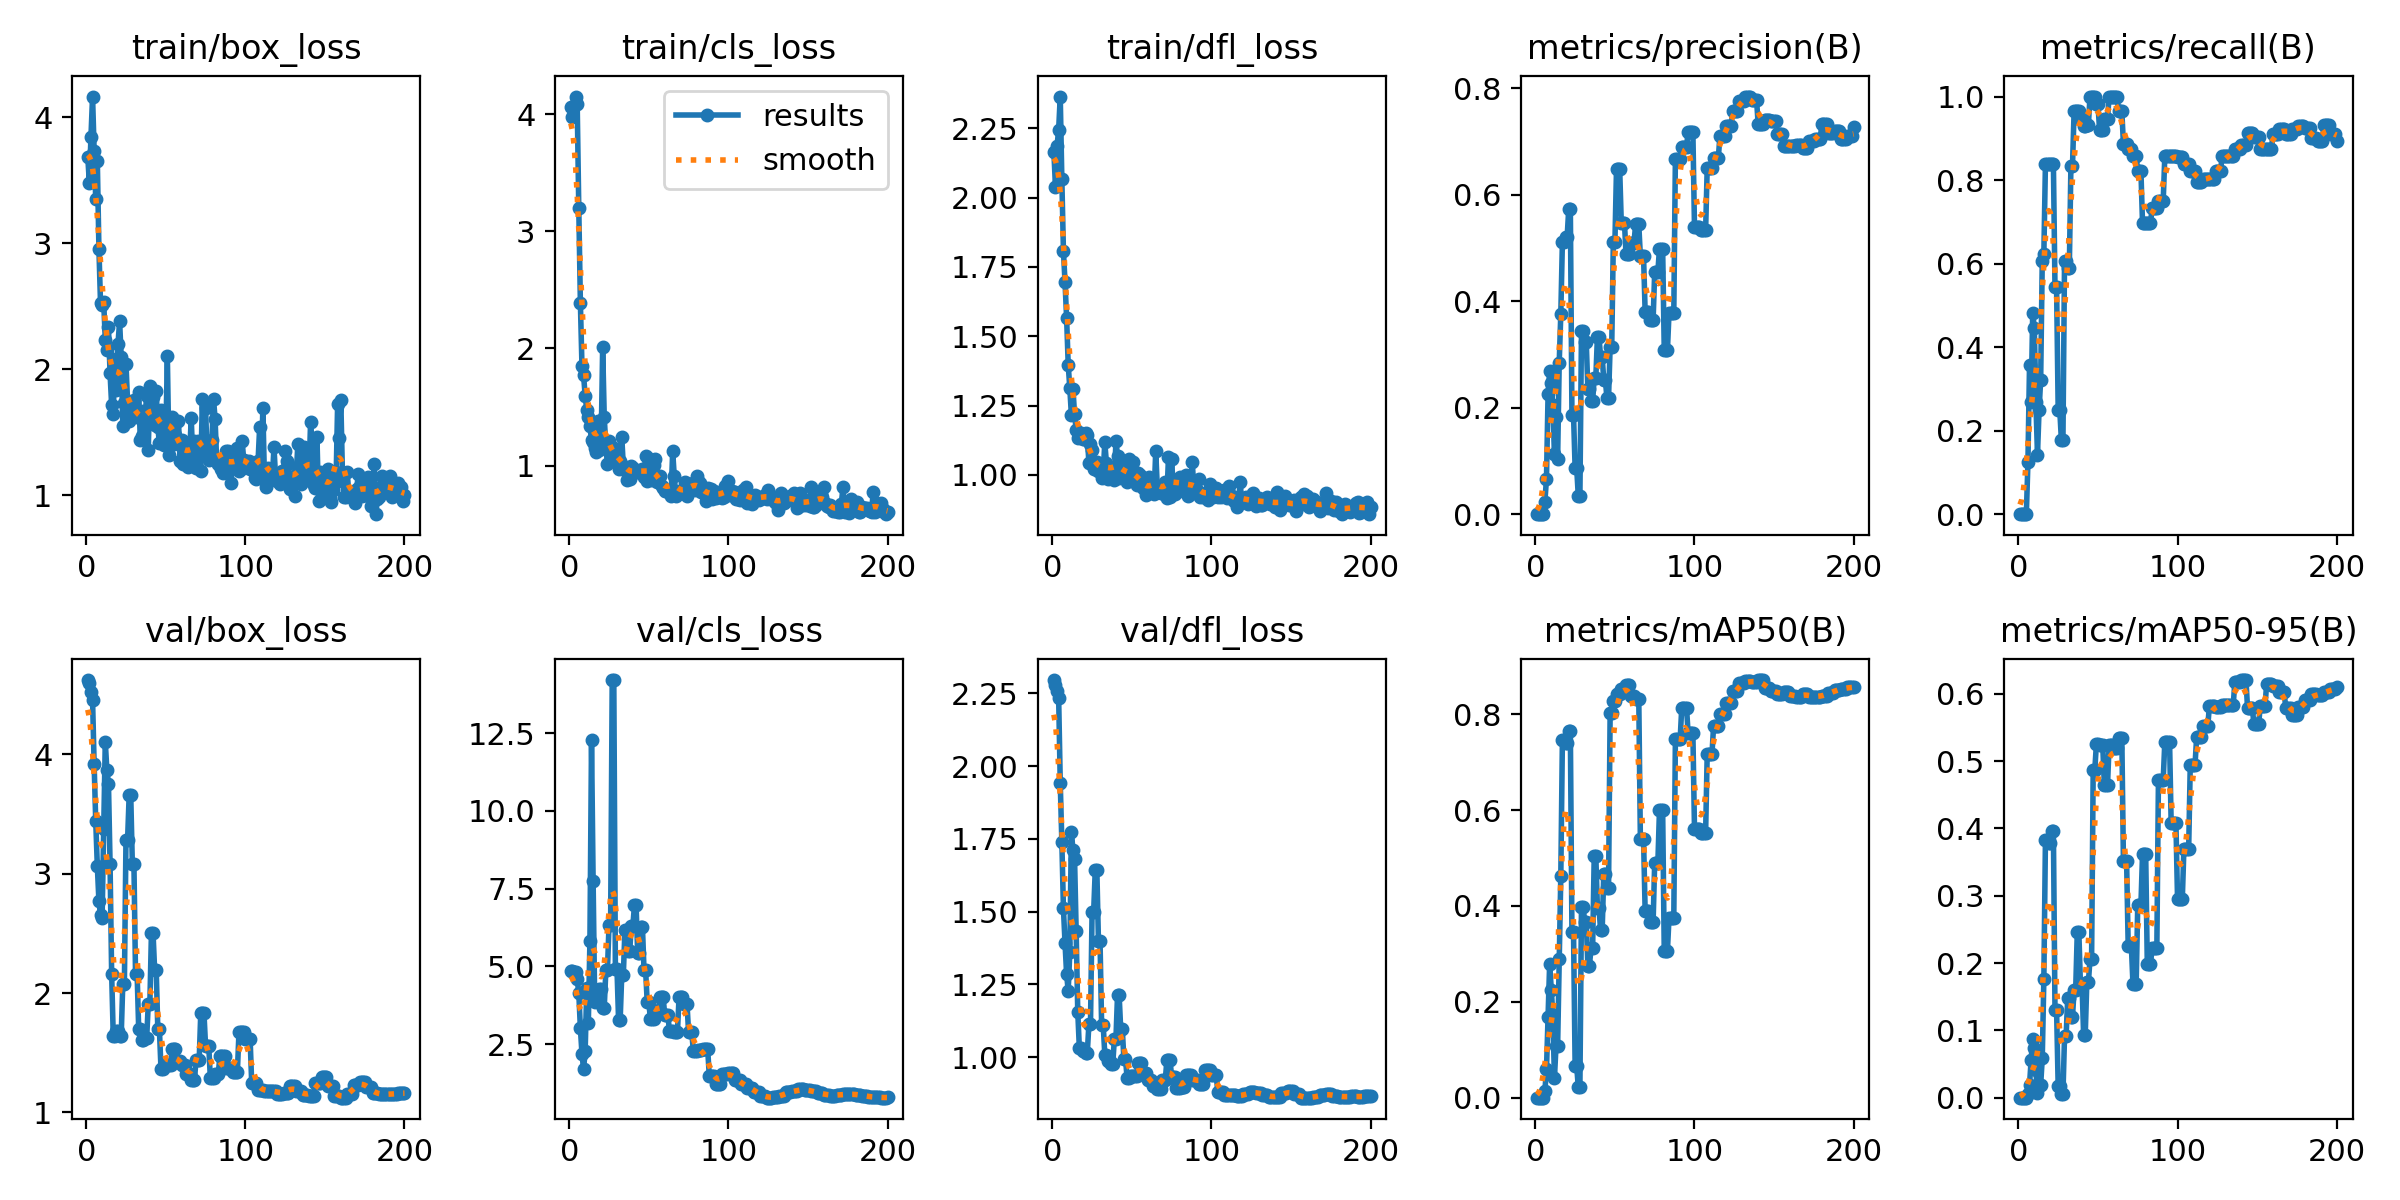

Source data for this figure (header and first rows):
epoch, train/box_loss, train/cls_loss, train/dfl_loss, metrics/precision(B), metrics/recall(B), metrics/mAP50(B), metrics/mAP50-95(B), val/box_loss, val/cls_loss, val/dfl_loss, lr/pg0, lr/pg1, lr/pg2
1, 3.686, 4.064, 2.165, 0, 0, 0, 0, 4.622, 4.844, 2.296, 0, 0, 0
2, 3.478, 3.975, 2.039, 0, 0, 0, 0, 4.598, 4.839, 2.28, 1.9901e-05, 1.9901e-05, 1.9901e-05
3, 3.847, 4.07, 2.188, 0, 0, 0, 0, 4.524, 4.835, 2.257, 3.9604e-05, 3.9604e-05, 3.9604e-05
4, 4.166, 4.152, 2.246, 0, 0, 0, 0, 4.458, 4.835, 2.236, 5.9109e-05, 5.9109e-05, 5.9109e-05
5, 3.736, 4.09, 2.365, 0, 0, 0, 0, 3.915, 4.585, 1.943, 7.8416e-05, 7.8416e-05, 7.8416e-05
6, 3.349, 3.197, 2.068, 0.02333, 0.125, 0.01428, 0.005, 3.439, 4.147, 1.74, 9.7525e-05, 9.7525e-05, 9.7525e-05
7, 3.65, 2.393, 1.808, 0.06667, 0.3571, 0.05914, 0.01891, 3.064, 3.015, 1.512, 0.0001164, 0.0001164, 0.0001164
8, 2.954, 1.848, 1.695, 0.2251, 0.2679, 0.1682, 0.05582, 2.77, 2.191, 1.392, 0.0001352, 0.0001352, 0.0001352
9, 2.527, 1.773, 1.567, 0.2681, 0.4821, 0.2795, 0.08776, 2.652, 1.695, 1.285, 0.0001537, 0.0001537, 0.0001537
10, 2.507, 1.597, 1.398, 0.2465, 0.4464, 0.2253, 0.07408, 2.63, 2.265, 1.228, 0.000172, 0.000172, 0.000172
11, 2.533, 1.478, 1.313, 0.2049, 0.2679, 0.1732, 0.04122, 3.371, 4.291, 1.36, 0.0001901, 0.0001901, 0.0001901
12, 2.235, 1.413, 1.216, 0.1123, 0.1429, 0.04086, 0.00626, 4.105, 3.197, 1.773, 0.000208, 0.000208, 0.000208
13, 2.154, 1.335, 1.308, 0.1824, 0.25, 0.108, 0.01755, 3.868, 5.82, 1.711, 0.0002257, 0.0002257, 0.0002257
14, 2.331, 1.214, 1.218, 0.1031, 0.3214, 0.1069, 0.01898, 3.755, 12.29, 1.682, 0.0002433, 0.0002433, 0.0002433
15, 1.966, 1.204, 1.163, 0.2841, 0.6071, 0.2895, 0.05829, 3.085, 7.764, 1.433, 0.0002606, 0.0002606, 0.0002606
16, 1.713, 1.147, 1.133, 0.3757, 0.6234, 0.4623, 0.1759, 2.159, 3.857, 1.156, 0.0002777, 0.0002777, 0.0002777
17, 1.646, 1.111, 1.136, 0.5109, 0.8395, 0.7455, 0.3832, 1.643, 4.135, 1.032, 0.0002947, 0.0002947, 0.0002947
18, 2.08, 1.381, 1.151, 0.5109, 0.8395, 0.7455, 0.3832, 1.643, 4.135, 1.032, 0.0003114, 0.0003114, 0.0003114
19, 1.833, 1.134, 1.13, 0.5212, 0.8393, 0.7403, 0.3784, 1.679, 4.282, 1.022, 0.0003279, 0.0003279, 0.0003279
20, 2.203, 1.149, 1.128, 0.5212, 0.8393, 0.7403, 0.3784, 1.679, 4.282, 1.022, 0.0003443, 0.0003443, 0.0003443
21, 2.38, 2.014, 1.152, 0.5735, 0.8393, 0.7643, 0.3956, 1.642, 3.679, 1.014, 0.0003604, 0.0003604, 0.0003604
22, 2.096, 1.414, 1.144, 0.5735, 0.8393, 0.7643, 0.3956, 1.642, 3.679, 1.014, 0.0003763, 0.0003763, 0.0003763
23, 1.547, 1.164, 1.042, 0.1862, 0.5435, 0.3452, 0.1306, 2.079, 4.871, 1.113, 0.0003921, 0.0003921, 0.0003921
24, 1.732, 1.013, 1.109, 0.1862, 0.5435, 0.3452, 0.1306, 2.079, 4.871, 1.113, 0.0004076, 0.0004076, 0.0004076
25, 2.042, 1.206, 1.09, 0.08614, 0.25, 0.06576, 0.01686, 3.279, 6.337, 1.5, 0.000423, 0.000423, 0.000423
26, 1.746, 1.139, 1.021, 0.08614, 0.25, 0.06576, 0.01686, 3.279, 6.337, 1.5, 0.0004381, 0.0004381, 0.0004381
27, 1.585, 1.112, 1.024, 0.03333, 0.1786, 0.02132, 0.00519, 3.657, 14.21, 1.643, 0.0004531, 0.0004531, 0.0004531
28, 1.697, 1.152, 1.047, 0.03333, 0.1786, 0.02132, 0.00519, 3.657, 14.21, 1.643, 0.0004678, 0.0004678, 0.0004678
29, 1.706, 1.07, 1.012, 0.344, 0.6071, 0.3987, 0.09162, 3.08, 4.925, 1.4, 0.0004824, 0.0004824, 0.0004824
30, 1.756, 1.056, 1.031, 0.344, 0.6071, 0.3987, 0.09162, 3.08, 4.925, 1.4, 0.0004967, 0.0004967, 0.0004967
31, 1.617, 0.9734, 0.9897, 0.3226, 0.5893, 0.3669, 0.1481, 2.163, 3.277, 1.11, 0.0005109, 0.0005109, 0.0005109
32, 1.647, 1.043, 1.007, 0.3226, 0.5893, 0.3669, 0.1481, 2.163, 3.277, 1.11, 0.0005249, 0.0005249, 0.0005249
33, 1.819, 1.244, 1.117, 0.235, 0.834, 0.2757, 0.1205, 1.695, 4.733, 1.009, 0.0005386, 0.0005386, 0.0005386
34, 1.439, 0.9925, 1.044, 0.235, 0.834, 0.2757, 0.1205, 1.695, 4.733, 1.009, 0.0005522, 0.0005522, 0.0005522
35, 1.472, 0.9659, 0.9845, 0.2128, 0.9643, 0.312, 0.1601, 1.609, 6.188, 0.9849, 0.0005656, 0.0005656, 0.0005656
36, 1.664, 0.8744, 1.018, 0.2128, 0.9643, 0.312, 0.1601, 1.609, 6.188, 0.9849, 0.0005787, 0.0005787, 0.0005787
37, 1.617, 0.9365, 1.013, 0.2556, 0.9643, 0.5046, 0.2455, 1.619, 5.483, 0.9755, 0.0005917, 0.0005917, 0.0005917
38, 1.79, 0.8843, 1.006, 0.2556, 0.9643, 0.5046, 0.2455, 1.619, 5.483, 0.9755, 0.0006045, 0.0006045, 0.0006045
39, 1.357, 0.9939, 0.9825, 0.3321, 0.9464, 0.3961, 0.1672, 1.906, 6.315, 1.063, 0.000617, 0.000617, 0.000617
40, 1.863, 0.9762, 1.122, 0.3321, 0.9464, 0.3961, 0.1672, 1.906, 6.315, 1.063, 0.0006294, 0.0006294, 0.0006294
41, 1.721, 0.9599, 1.069, 0.2954, 0.9286, 0.3495, 0.09272, 2.506, 6.981, 1.214, 0.0006416, 0.0006416, 0.0006416
42, 1.779, 0.9468, 0.9899, 0.2954, 0.9286, 0.3495, 0.09272, 2.506, 6.981, 1.214, 0.0006536, 0.0006536, 0.0006536
43, 1.558, 0.9537, 1.052, 0.2521, 0.9331, 0.4664, 0.1718, 2.197, 5.419, 1.095, 0.0006654, 0.0006654, 0.0006654
44, 1.825, 0.9422, 0.9928, 0.2521, 0.9331, 0.4664, 0.1718, 2.197, 5.419, 1.095, 0.0006769, 0.0006769, 0.0006769
45, 1.539, 0.9365, 1.004, 0.218, 1, 0.4382, 0.2056, 1.699, 6.261, 0.9937, 0.0006883, 0.0006883, 0.0006883
46, 1.413, 0.9695, 1.02, 0.218, 1, 0.4382, 0.2056, 1.699, 6.261, 0.9937, 0.0006995, 0.0006995, 0.0006995
47, 1.675, 0.9055, 0.9746, 0.3144, 1, 0.8027, 0.4863, 1.365, 4.872, 0.9292, 0.0007105, 0.0007105, 0.0007105
48, 1.476, 1.082, 1.058, 0.3144, 1, 0.8027, 0.4863, 1.365, 4.872, 0.9292, 0.0007213, 0.0007213, 0.0007213
49, 1.395, 0.8698, 0.9977, 0.5102, 0.9821, 0.8284, 0.5247, 1.397, 3.853, 0.9335, 0.0007319, 0.0007319, 0.0007319
50, 1.431, 0.8988, 0.9798, 0.5102, 0.9821, 0.8284, 0.5247, 1.397, 3.853, 0.9335, 0.0007423, 0.0007423, 0.0007423
51, 2.101, 1.053, 1.045, 0.6481, 0.9208, 0.8429, 0.5237, 1.396, 3.304, 0.9363, 0.0007525, 0.0007525, 0.0007525
52, 1.318, 0.8758, 1.002, 0.6481, 0.9208, 0.8429, 0.5237, 1.396, 3.304, 0.9363, 0.0007625, 0.0007625, 0.0007625
53, 1.574, 1.001, 0.9639, 0.6481, 0.9208, 0.8429, 0.5237, 1.396, 3.304, 0.9363, 0.0007723, 0.0007723, 0.0007723
54, 1.621, 1.056, 1.006, 0.5472, 0.9464, 0.8516, 0.4643, 1.528, 3.556, 0.9794, 0.0007819, 0.0007819, 0.0007819
55, 1.407, 0.8588, 0.9977, 0.5472, 0.9464, 0.8516, 0.4643, 1.528, 3.556, 0.9794, 0.0007913, 0.0007913, 0.0007913
56, 1.479, 0.8765, 0.9894, 0.5472, 0.9464, 0.8516, 0.4643, 1.528, 3.556, 0.9794, 0.0008005, 0.0008005, 0.0008005
57, 1.449, 0.9122, 0.9517, 0.4875, 1, 0.8607, 0.5234, 1.434, 4.014, 0.9454, 0.0008095, 0.0008095, 0.0008095
58, 1.59, 0.8295, 0.954, 0.4875, 1, 0.8607, 0.5234, 1.434, 4.014, 0.9454, 0.0008184, 0.0008184, 0.0008184
59, 1.269, 0.8109, 0.9272, 0.4875, 1, 0.8607, 0.5234, 1.434, 4.014, 0.9454, 0.000827, 0.000827, 0.000827
60, 1.433, 0.7809, 0.9327, 0.5093, 1, 0.8373, 0.5201, 1.395, 3.444, 0.9225, 0.0008354, 0.0008354, 0.0008354
... 140 more rows
